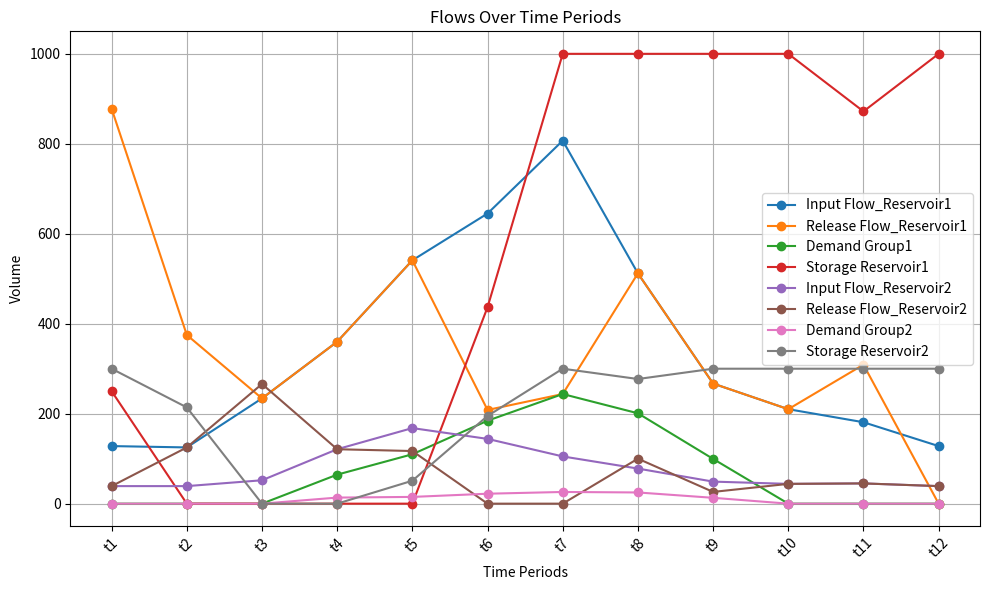

The script that saved this image:
import matplotlib.pyplot as plt
import pandas as pd

# Your data
time_periods = ['t1', 't2', 't3', 't4', 't5', 't6', 't7', 't8', 't9', 't10', 't11', 't12']
storage = [250.00, 0.00, 0.00, 0.00, 0.00, 436.70, 1000.00, 1000.00, 1000.00, 1000.00, 872.00, 1000.00]
input_flow = [128.00, 125.00, 234.00, 360.00, 541.00, 645.00, 807.00, 512.00, 267.00, 210.00, 181.00, 128.00]
release_flow = [878.00, 375.00, 234.00, 360.00, 541.00, 208.30, 243.70, 512.00, 267.00, 210.00, 309.00, 0.00]
demand = [0.00, 0.00, 0.00, 64.50, 109.80, 184.40, 243.70, 200.90, 99.50, 0.00, 0.00, 0.00]
storage_new = [300.00, 214.00, 0.00, 0.00, 51.00, 195.00, 300.00, 277.10, 300.00, 300.00, 300.00, 300.00]
input_flow_new = [39.00, 39.00, 52.00, 121.00, 168.00, 144.00, 105.00, 78.00, 49.00, 44.00, 45.00, 39.00]
release_flow_new = [39.00, 125.00, 266.00, 121.00, 117.00, 0.00, 0.00, 100.00, 26.10, 44.00, 45.00, 39.00]
demand_new = [0.00, 0.00, 0.00, 13.50, 15.00, 22.10, 26.00, 24.90, 13.00, 0.00, 0.00, 0.00]

# Create a DataFrame
data = pd.DataFrame({'Time Periods': time_periods,
                     'Storage_Reservoir1': storage,
                     'Input Flow_Reservoir1': input_flow,
                     'Release Flow_Reservoir1': release_flow,
                     'Demand_Group1': demand,
                     'Storage_Reservoir2': storage_new,
                     'Input Flow_Reservoir2': input_flow_new,
                     'Release Flow_Reservoir2': release_flow_new,
                     'Demand_Group2': demand_new})

# Plotting
plt.figure(figsize=(10, 6))

plt.plot(data['Time Periods'], data['Input Flow_Reservoir1'], marker='o', label='Input Flow_Reservoir1')
plt.plot(data['Time Periods'], data['Release Flow_Reservoir1'], marker='o', label='Release Flow_Reservoir1')
plt.plot(data['Time Periods'], data['Demand_Group1'], marker='o', label='Demand Group1')
plt.plot(data['Time Periods'], data['Storage_Reservoir1'], marker='o', label='Storage Reservoir1')
plt.plot(data['Time Periods'], data['Input Flow_Reservoir2'], marker='o', label='Input Flow_Reservoir2')
plt.plot(data['Time Periods'], data['Release Flow_Reservoir2'], marker='o', label='Release Flow_Reservoir2')
plt.plot(data['Time Periods'], data['Demand_Group2'], marker='o', label='Demand Group2')
plt.plot(data['Time Periods'], data['Storage_Reservoir2'], marker='o', label='Storage Reservoir2')

plt.title('Flows Over Time Periods')
plt.xlabel('Time Periods')
plt.ylabel('Volume')
plt.xticks(rotation=45)
plt.legend()
plt.grid(True)
plt.tight_layout()

plt.show()

